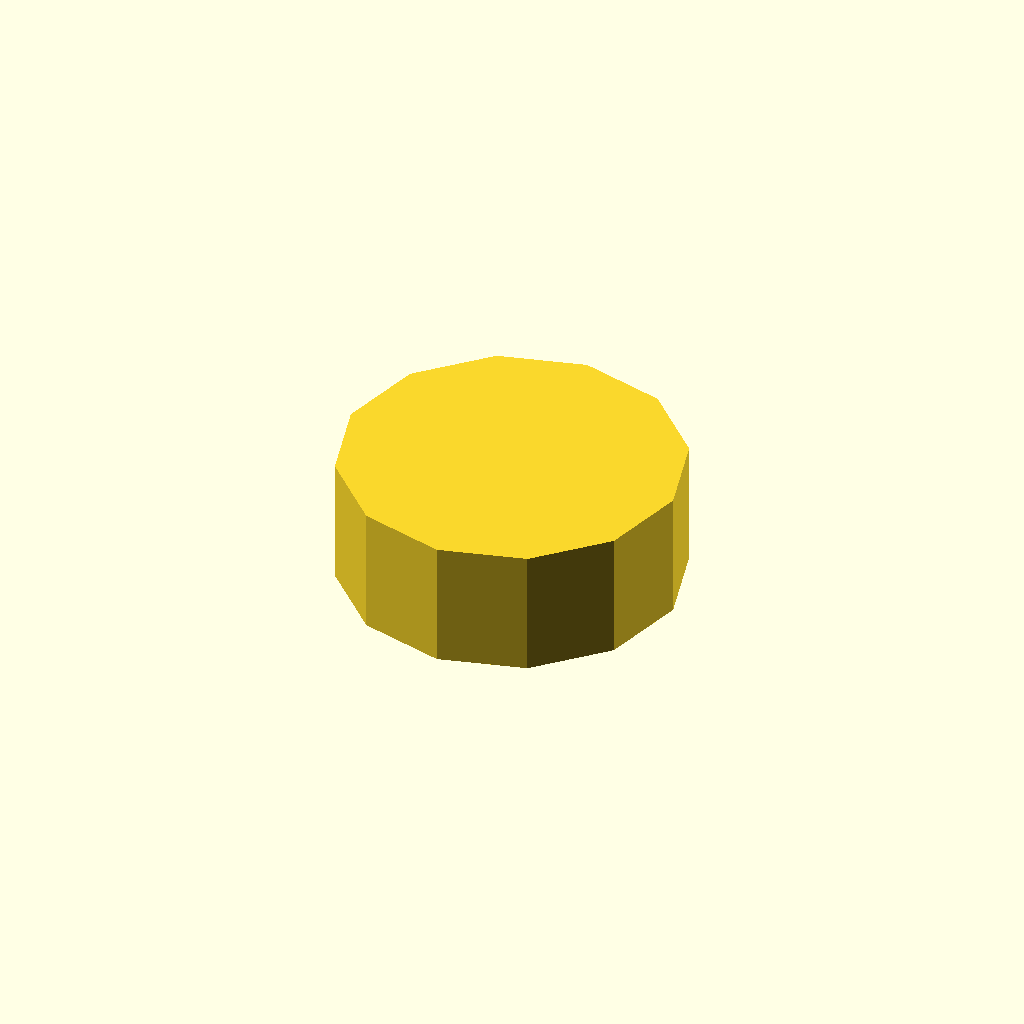
Cell 1 — every parameter at its default value.
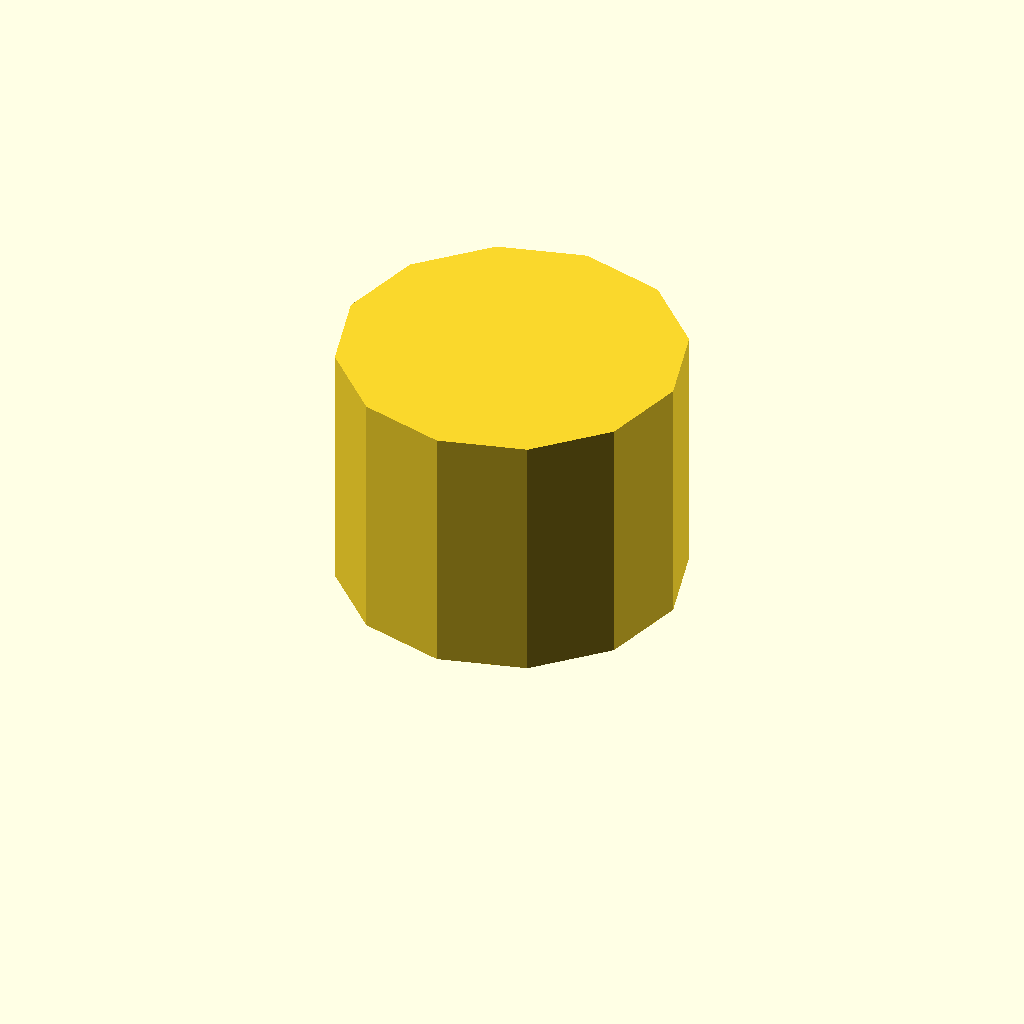
Cell 2: profile_height = 24 (everything else at default).
One fixed orthographic camera (rotation 55°, 0°, 25°; colour scheme Cornfield) for every cell.
Source of the model, optional_data/data/sketch1/eccentrics/part_0014.scad:
$fn = 32;

// ----------------------------------------------------------------------
// Eccentric disc: egg, 12 mm thick
// ----------------------------------------------------------------------

// --- parameters (mm) ---
profile_height = 12;      // extrusion height
profile_points = 12;      // points of the closed outline

profile = [[0, 16], [2.144, 8], [8, 2.144], [16, 0], [24, 2.144], [29.856, 8], [32, 16], [29.856, 24], [24, 29.856], [16, 32], [8, 29.856], [2.144, 24]];  // single closed polygon, 12 points, counter clockwise

// --- the one profile operation ---
linear_extrude(height = profile_height) polygon(points = profile);
Customizer parameters (derived from the source; name, type, default, range or options):
profile_height: number, default 12
profile_points: number, default 12
